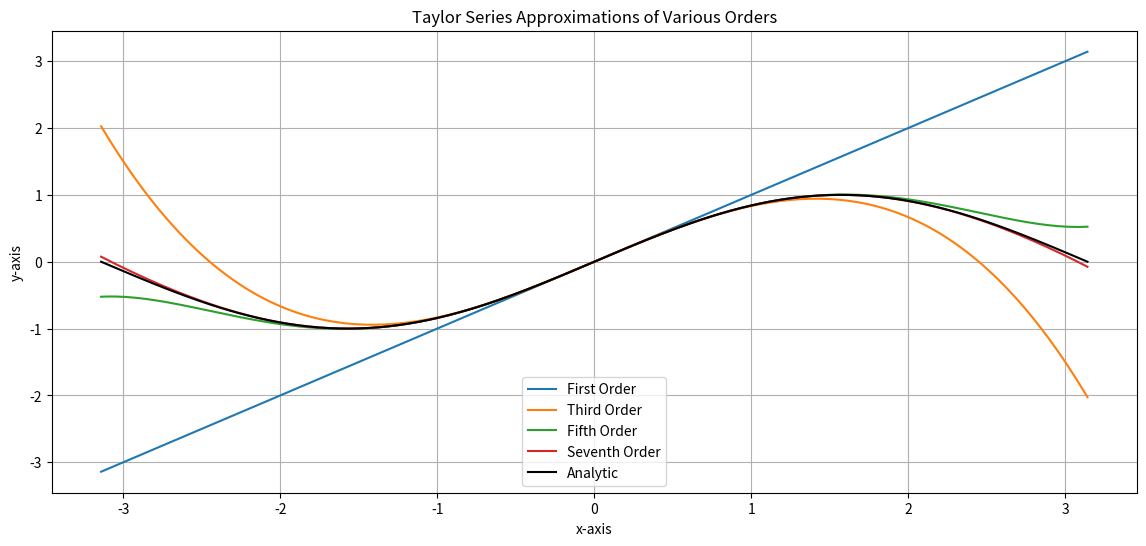
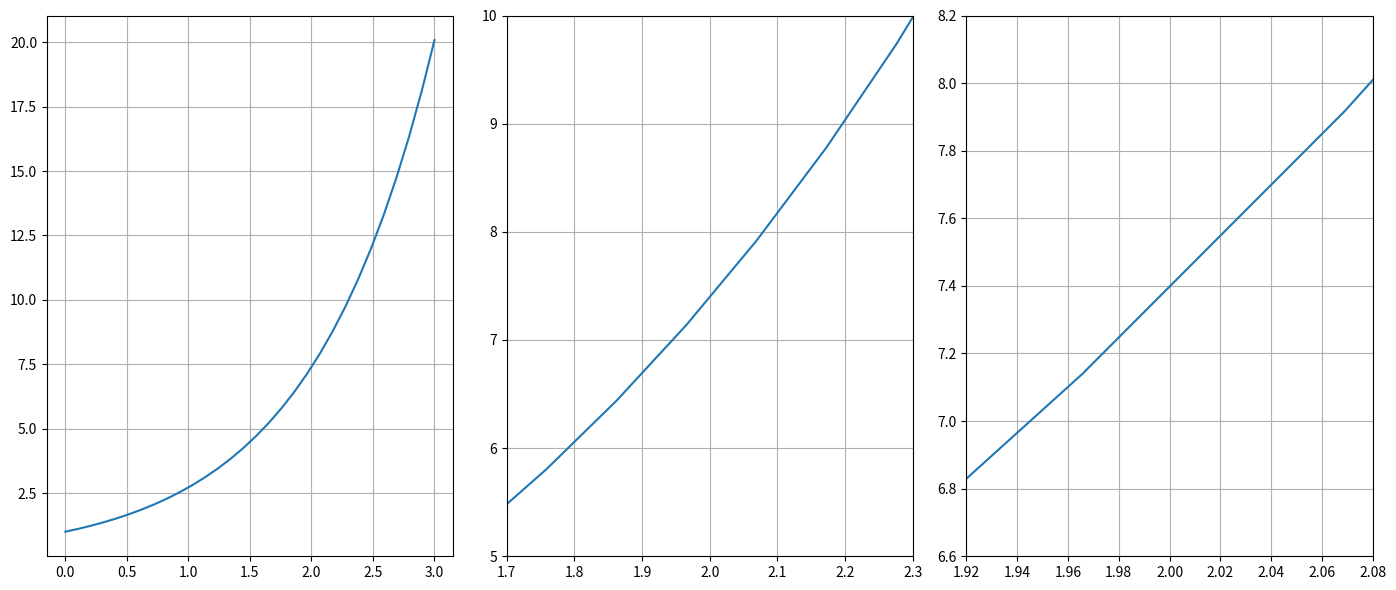

Here is the Python script that generated these plots, in order:
import numpy as np
import matplotlib.pyplot as plt
import math


x = np.linspace(-np.pi, np.pi, 200)
y = np.zeros(len(x))

labels = ["First Order", "Third Order", "Fifth Order", "Seventh Order"]


plt.figure(figsize = (14, 6))
for n, label in zip(range(4), labels):
    y = y + ((-1) ** n) * (x ** (2*n + 1)) / math.factorial(2*n + 1)
    plt.plot(x, y, label = label)
    

plt.plot(x, np.sin(x), "k", label= "Analytic")
plt.grid()
plt.title("Taylor Series Approximations of Various Orders")
plt.xlabel("x-axis")
plt.ylabel("y-axis")
plt.legend()
plt.show()



#--------------------------------------------------------------------
#Computing Just Seventh Order

x = np.pi / 2
y = 0

for n in range(4):
    y = y + (((-1) ** n ) * (x ** (2*n + 1)) / math.factorial(2*n + 1))

print(y)


#---------------------------------------------------------------------
x =np.linspace(0,3,30)
y =np.exp(x)

plt.figure(figsize=(14, 6))

plt.subplot(1, 3, 1)
plt.plot(x, y)
plt.grid()

plt.subplot(1, 3, 2)
plt.plot(x, y)
plt.grid()
plt.xlim(1.7, 2.3)
plt.ylim(5, 10)

plt.subplot(1, 3, 3)
plt.plot(x, y)
plt.grid()
plt.xlim(1.92, 2.08)
plt.ylim(6.6, 8.2)

plt.tight_layout()
plt.show()
